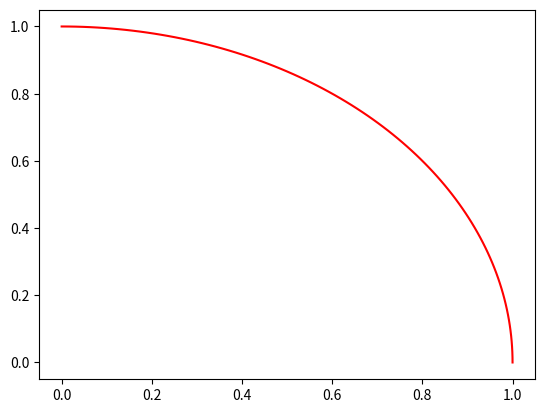

Source code (Python): (Note: this script raises an exception after producing the figure.)
import numpy as np
import matplotlib.pyplot as plt
import numpy.random as rnd

# this function runs the markov chain for some steps
# requires the proposal matrix, the acceptance matrix, and the initial state
def mcmc_sample(init_state, C, A, steps=100):
    n = C.shape[0]
    s = init_state
    for t in range(steps):
        new_s = np.random.choice(n, p=C[:,s])
        prob_acceptance = A[new_s, s]
        if np.random.rand() < prob_acceptance:
            s = new_s
    return s

def mcmc_sampling(p, n_samples=1, steps=100):
    n = len(p)
    # first we construct a stochastic process that targets the given p
    # we follow the Metropolis-Hastings prescription
    
    # Move proposal 
    # we chose to move along the states as if they were organized in a 1D chain
    C = np.zeros((n,n))
    for i in range(n):
        if i < n-1: C[i+1,i] = 1
        if i > 0: C[i-1,i] = 1
    C = C / C.sum(axis=1) #"summing over the columns C has to be normalized"

    # Move acceptance (computed according to the Metropolis-Hastings formula)    
    A = np.zeros((n,n))
    for i in range(n):
        for j in range(n):
            if C[i,j] == 0:
                continue
            A[i,j] = min(1, C[j,i] * p[i] / (C[i,j] * p[j]))
    
    # prepare the array that is going to store the samples from p
    ss = np.zeros(n_samples, dtype=int)
    
    s = np.random.randint(n)
    for i in range(n_samples):
        # one could initialize each markov chain from a random intial state
        # s = np.random.randint(n)
        # but it is also possible to continue the previous chain
        # if the steps are enough the subsequent samples will decorrelate
        s = mcmc_sample(s, C, A, steps=steps)
        ss[i] = s
    
    return ss

# this function ontains the FREQ of each STATE given the sampled configuration
# to be compared with the actual probability p
def p_empirical(n_states, sample_vec):
    return np.array([(sample_vec==i).sum()/len(sample_vec) for i in range(n_states)])

#VISUALIZATION

num_circle_points = 100 
thetas = np.linspace(0, np.pi/2, num_circle_points) 

xs = np.cos(thetas) 
ys = np.sin(thetas) 

plt.clf() 
plt.plot(xs, ys, 'r')

n = 10000

pxs = rnd.rand(n)
pys = rnd.rand(n)

pi_est = 4 * ninside / n
print(f"pi_est = {pi_est}, pi = {np.pi}")

# we can even use a boolean mask to plot the points with different colors:
inside_mask = pxs**2 + pys**2 <= 1 
ninside = inside_mask.sum() 
plt.plot(pxs[inside_mask], pys[inside_mask], '.', color='r')
plt.plot(pxs[np.logical_not(inside_mask)], pys[np.logical_not(inside_mask)], '.', color='b')

# EXAMPLE
# note: if p contains zeros because of the move we chose (only move right or left in the 1D chain) 
# this will create a bottleneck: the MCMC will not be able to pass. 
p = np.array([0.1,0.2,0.3,0.05,0.35])
s = mcmc_sampling(p, n_samples=1000, steps=100)
p_emp = p_empirical(len(p), s)
print("true p:")
print(p)
print("empirical p (mcmc):")
print(p_emp)

